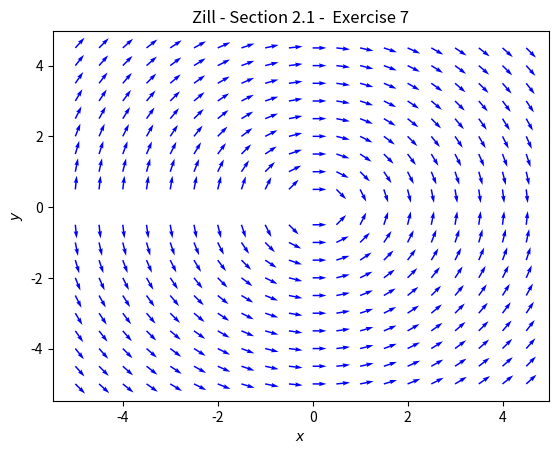

Write the Python code that produced this figure.
# Zill - Differential Equations with Boundary-Value Problems
# Section 2.1: Exercise 7
import matplotlib.pyplot as plt
import numpy as np

# create grid of x, y coordinates
X, Y = np.meshgrid(np.arange(-5, 5, 0.5), np.arange(-5, 5, 0.5))

# calculate U = dx/dt and V = dy/dt
U = np.ones_like(X)
V = -X/Y

# normalize vectors U, V to unit length
magnitude = np.sqrt(U**2 + V**2)
U = U/magnitude
V = V/magnitude

# plot figure and axes
fig, ax = plt.subplots()
q = ax.quiver(X, Y, U, V, color='blue')

# add title and label
plt.xlabel(r"$x$")
plt.ylabel(r"$y$")
plt.title("Zill - Section 2.1 -  Exercise 7")

# show plot
plt.show()

# save plot
fig.savefig("ch02_01_ex7.png")

